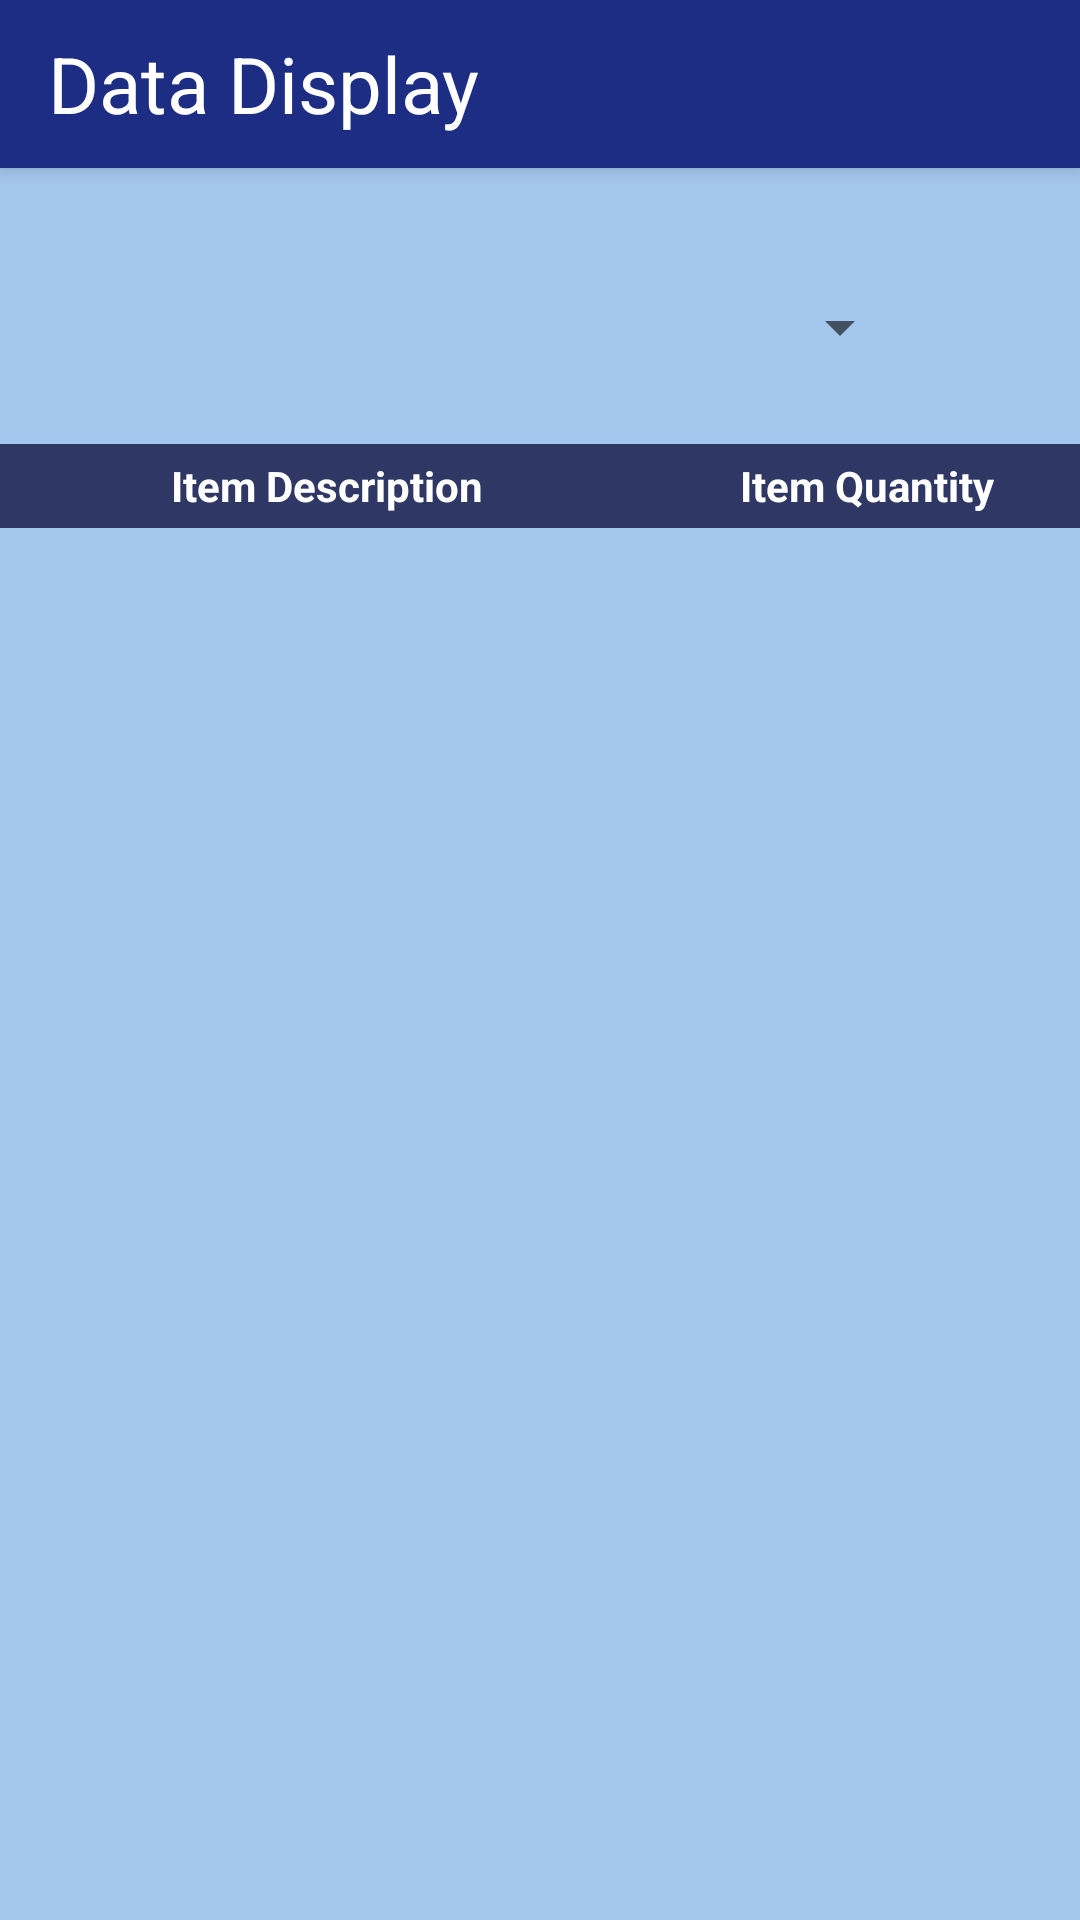

Produce the Android XML layout that renders to this screen, including the resource entries it uses.
<!-- AndroidManifest.xml: application theme AppTheme -->
<!-- res/layout/activity_data_display.xml -->
<?xml version="1.0" encoding="utf-8"?>
<androidx.constraintlayout.widget.ConstraintLayout
    xmlns:android="http://schemas.android.com/apk/res/android"
    xmlns:tools="http://schemas.android.com/tools"
    xmlns:app="http://schemas.android.com/apk/res-auto"
    android:id="@+id/main"
    android:layout_width="match_parent"
    android:layout_height="match_parent"
    android:background="@color/backgroundColor"
    tools:context=".MenuPages.DataDisplay">

    <androidx.appcompat.widget.Toolbar
        android:id="@+id/toolbar"
        android:layout_width="0dp"
        android:layout_height="?attr/actionBarSize"
        android:elevation="4dp"
        android:theme="@style/ThemeOverlay.AppCompat.Dark.ActionBar"
        android:popupTheme="@style/ThemeOverlay.AppCompat.Light"
        android:background="@color/toolbar"
        app:layout_constraintTop_toTopOf="parent"
        app:layout_constraintStart_toStartOf="parent"
        app:layout_constraintEnd_toEndOf="parent" >

        <TextView
            android:id="@+id/pagename"
            android:layout_width="wrap_content"
            android:layout_height="wrap_content"
            android:text="@string/data_display"
            android:textColor="@color/onPrimaryColor"
            android:textSize="26sp"
            tools:ignore="HardcodedText" />
    </androidx.appcompat.widget.Toolbar>

    <Spinner
        android:id="@+id/categoriesDesc"
        android:layout_width="250dp"
        android:layout_height="50dp"
        android:layout_marginStart="8dp"
        android:layout_marginTop="28dp"
        android:layout_marginEnd="10dp"
        android:textColor="@color/onPrimaryColor"
        app:layout_constraintEnd_toEndOf="parent"
        app:layout_constraintHorizontal_bias="0.5"
        app:layout_constraintStart_toStartOf="parent"
        app:layout_constraintTop_toBottomOf="@id/toolbar" />

    <LinearLayout
        android:id="@+id/header_title"
        android:layout_width="0dp"
        android:layout_height="28dp"
        android:layout_marginTop="14dp"
        android:orientation="horizontal"
        android:background="@color/primaryDarkColor"
        android:layout_marginBottom="4dp"
        app:layout_constraintTop_toBottomOf="@id/categoriesDesc"
        app:layout_constraintStart_toStartOf="parent"
        app:layout_constraintEnd_toEndOf="parent"
        android:weightSum="3">

        <TextView
            android:layout_width="wrap_content"
            android:layout_height="wrap_content"
            android:layout_gravity="center"
            android:layout_weight="2"
            android:gravity="center"
            android:text="@string/item_description"
            android:textColor="@color/onPrimaryColor"
            android:textStyle="bold" />

        <TextView
            android:layout_width="wrap_content"
            android:layout_height="wrap_content"
            android:layout_gravity="center"
            android:layout_weight="1"
            android:gravity="center"
            android:text="@string/item_quantity"
            android:textColor="@color/onPrimaryColor"
            android:textStyle="bold" />
    </LinearLayout>

    <androidx.recyclerview.widget.RecyclerView
        android:id="@+id/itemDescQt"
        android:layout_width="0dp"
        android:layout_height="wrap_content"
        android:paddingBottom="10dp"
        android:scrollbars="vertical"
        app:layout_constraintHeight_max="420dp"
        app:layout_constraintBottom_toBottomOf="parent"
        app:layout_constraintEnd_toEndOf="parent"
        app:layout_constraintStart_toStartOf="parent"
        app:layout_constraintTop_toBottomOf="@+id/header_title"
        app:layout_constraintHorizontal_bias="0.5"
        app:layout_constraintVertical_bias="0.1" />

</androidx.constraintlayout.widget.ConstraintLayout>
<!-- resources referenced by this layout -->
<resources>
  <color name="backgroundColor">#A4C7ED</color>
  <color name="onPrimaryColor">#FFFFFF</color>
  <color name="primaryDarkColor">#2F3864</color>
  <color name="toolbar">#1D2D83</color>
  <string name="data_display">Data Display</string>
  <string name="item_description">Item Description</string>
  <string name="item_quantity">Item Quantity</string>
  <style name="AppTheme" parent="Theme.MaterialComponents.DayNight.DarkActionBar">
          <item name="colorPrimary">@color/primaryColor</item>
          <item name="colorPrimaryVariant">@color/primaryDarkColor</item>
          <item name="colorOnPrimary">@color/onPrimaryColor</item>
          <item name="colorSecondary">@color/secondaryColor</item>
          <item name="colorSecondaryVariant">@color/secondaryDarkColor</item>
          <item name="colorOnSecondary">@color/onSecondaryColor</item>
          <item name="android:windowBackground">@color/backgroundColor</item>
          <item name="windowActionBar">false</item>
          <item name="windowNoTitle">true</item>
      </style>
  <color name="primaryColor">#109FE0</color>
  <color name="secondaryColor">#03DAC5</color>
  <color name="secondaryDarkColor">#463761</color>
  <color name="onSecondaryColor">#000000</color>
</resources>
